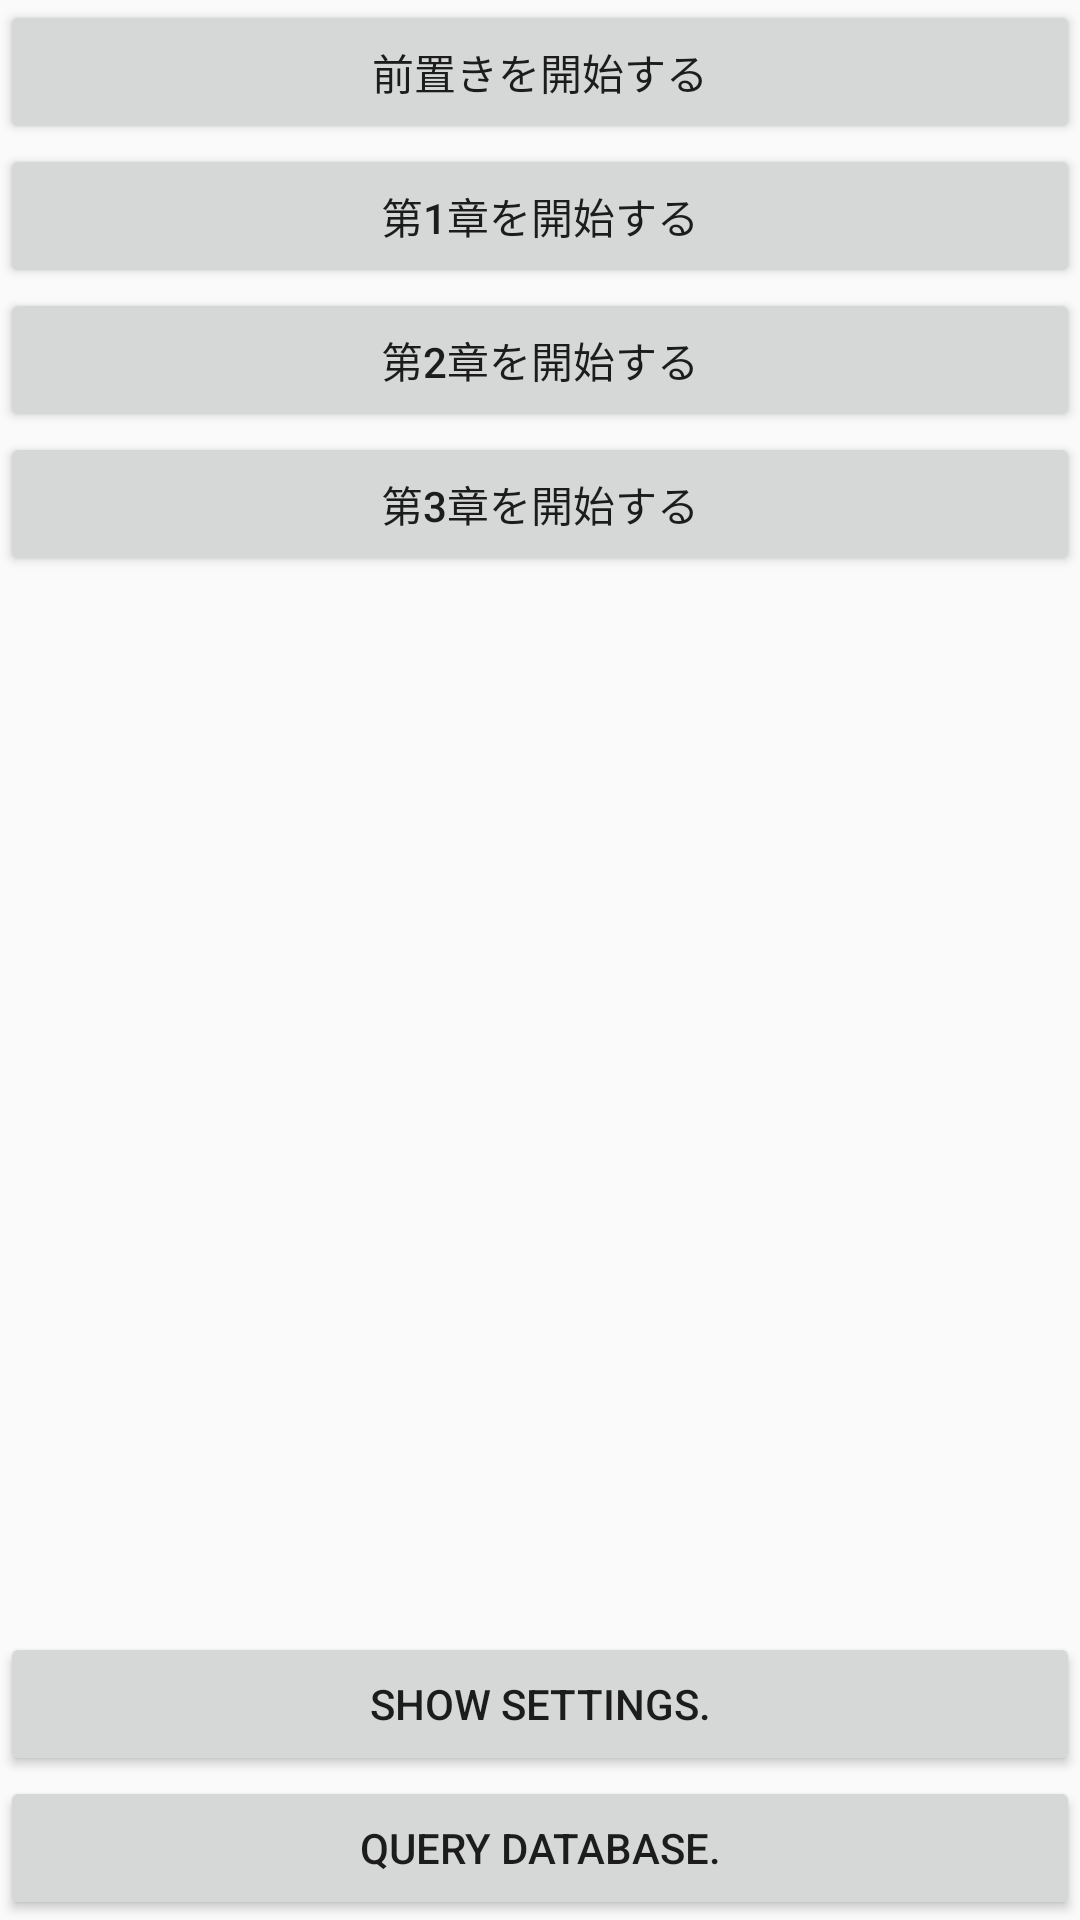

Produce the Android XML layout that renders to this screen, including the resource entries it uses.
<!-- AndroidManifest.xml: application theme StandardTheme -->
<!-- res/layout/activity_main.xml -->
<?xml version="1.0" encoding="utf-8"?>
<RelativeLayout
	xmlns:android="http://schemas.android.com/apk/res/android"
	xmlns:tools="http://schemas.android.com/tools"
	android:layout_width="match_parent"
	android:layout_height="match_parent"
	tools:context="jp.onetake.binzumejigoku.activity.MainActivity">

	<Button
		android:id="@+id/button_section0"
		android:layout_width="match_parent"
		android:layout_height="wrap_content"
		android:layout_alignParentTop="true"
		android:text="@string/label_start_section0"
		/>

	<Button
		android:id="@+id/button_section1"
		android:layout_width="match_parent"
		android:layout_height="wrap_content"
		android:layout_below="@+id/button_section0"
		android:text="@string/label_start_section1"
		/>

	<Button
		android:id="@+id/button_section2"
		android:layout_width="match_parent"
		android:layout_height="wrap_content"
		android:layout_below="@+id/button_section1"
		android:text="@string/label_start_section2"
		/>

	<Button
		android:id="@+id/button_section3"
		android:layout_width="match_parent"
		android:layout_height="wrap_content"
		android:layout_below="@+id/button_section2"
		android:text="@string/label_start_section3"
		/>

	<Button
		android:id="@+id/button_query_database"
		android:layout_width="match_parent"
		android:layout_height="wrap_content"
		android:layout_alignParentBottom="true"
		android:text="Query database."
		/>

	<Button
		android:id="@+id/button_setting"
		android:layout_width="match_parent"
		android:layout_height="wrap_content"
		android:layout_above="@+id/button_query_database"
		android:text="Show Settings."
		/>

</RelativeLayout>
<!-- resources referenced by this layout -->
<resources>
  <string name="label_start_section0">前置きを開始する</string>
  <string name="label_start_section1">第1章を開始する</string>
  <string name="label_start_section2">第2章を開始する</string>
  <string name="label_start_section3">第3章を開始する</string>
  <style name="StandardTheme" parent="Theme.AppCompat.Light.NoActionBar">
  		<item name="android:colorPrimary">@color/bloody</item>
  		<item name="android:colorPrimaryDark">@color/bloody</item>
  	</style>
  <color name="bloody">#ff8A0707</color>
</resources>
